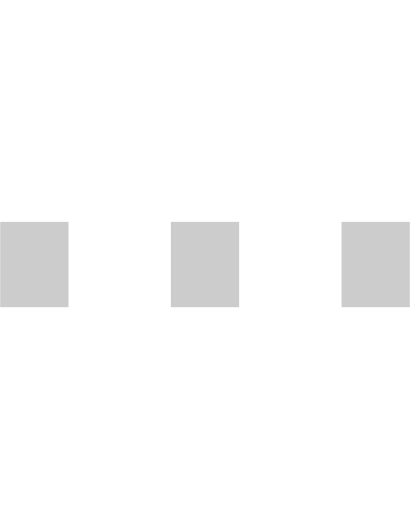
t = 0.00 s
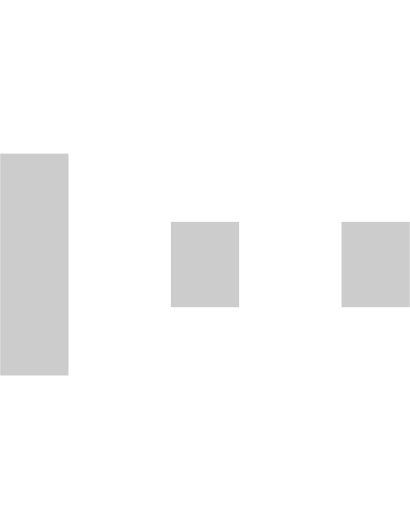
t = 0.15 s
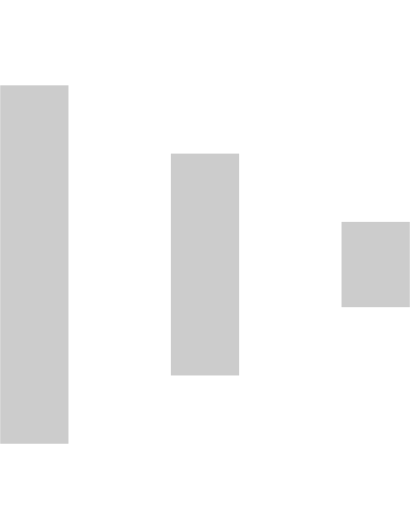
t = 0.30 s
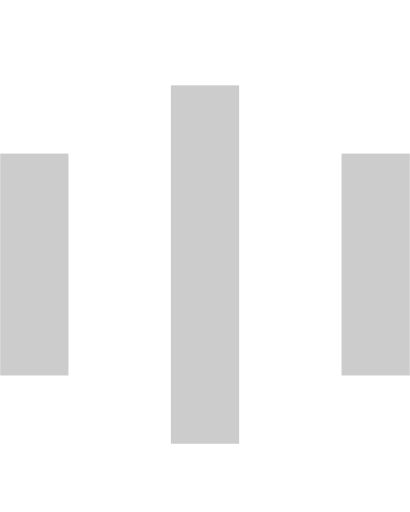
t = 0.45 s
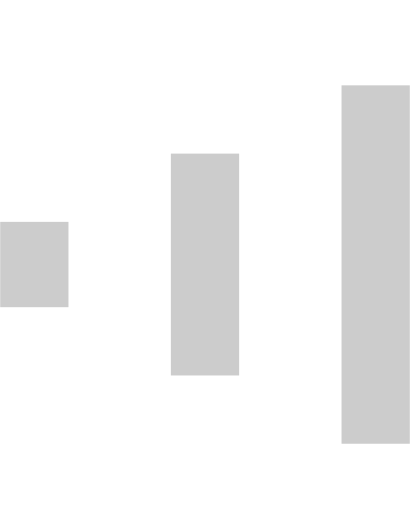
t = 0.60 s
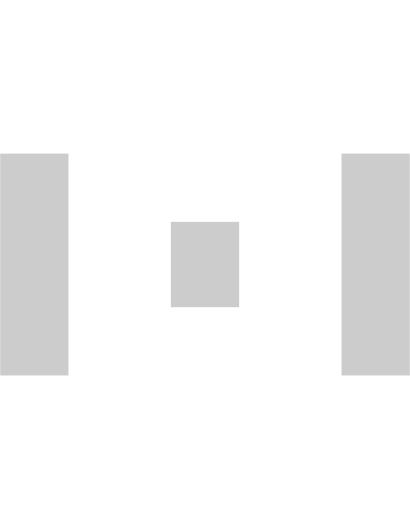
t = 0.75 s

The animated SVG that drew these frames (rendered in a browser with its animation timeline set to each time). Animation: 6 SMIL elements (animate=6); one cycle of 0.90 s, repeats indefinitely.

<svg version="1.1" id="Layer_1" xmlns="http://www.w3.org/2000/svg" xmlns:xlink="http://www.w3.org/1999/xlink" x="0px" y="0px" width="24px" height="30px" viewBox="0 0 24 30" style="enable-background:new 0 0 50 50;" xml:space="preserve"> <rect x="0" y="13" width="4" height="5" fill="#ccc"> <animate attributeName="height" attributeType="XML" values="5;21;5" begin="0s" dur="0.6s" repeatCount="indefinite" /> <animate attributeName="y" attributeType="XML" values="13; 5; 13" begin="0s" dur="0.6s" repeatCount="indefinite" /> </rect> <rect x="10" y="13" width="4" height="5" fill="#ccc"> <animate attributeName="height" attributeType="XML" values="5;21;5" begin="0.15s" dur="0.6s" repeatCount="indefinite" /> <animate attributeName="y" attributeType="XML" values="13; 5; 13" begin="0.15s" dur="0.6s" repeatCount="indefinite" /> </rect> <rect x="20" y="13" width="4" height="5" fill="#ccc"> <animate attributeName="height" attributeType="XML" values="5;21;5" begin="0.3s" dur="0.6s" repeatCount="indefinite" /> <animate attributeName="y" attributeType="XML" values="13; 5; 13" begin="0.3s" dur="0.6s" repeatCount="indefinite" /> </rect> </svg>
